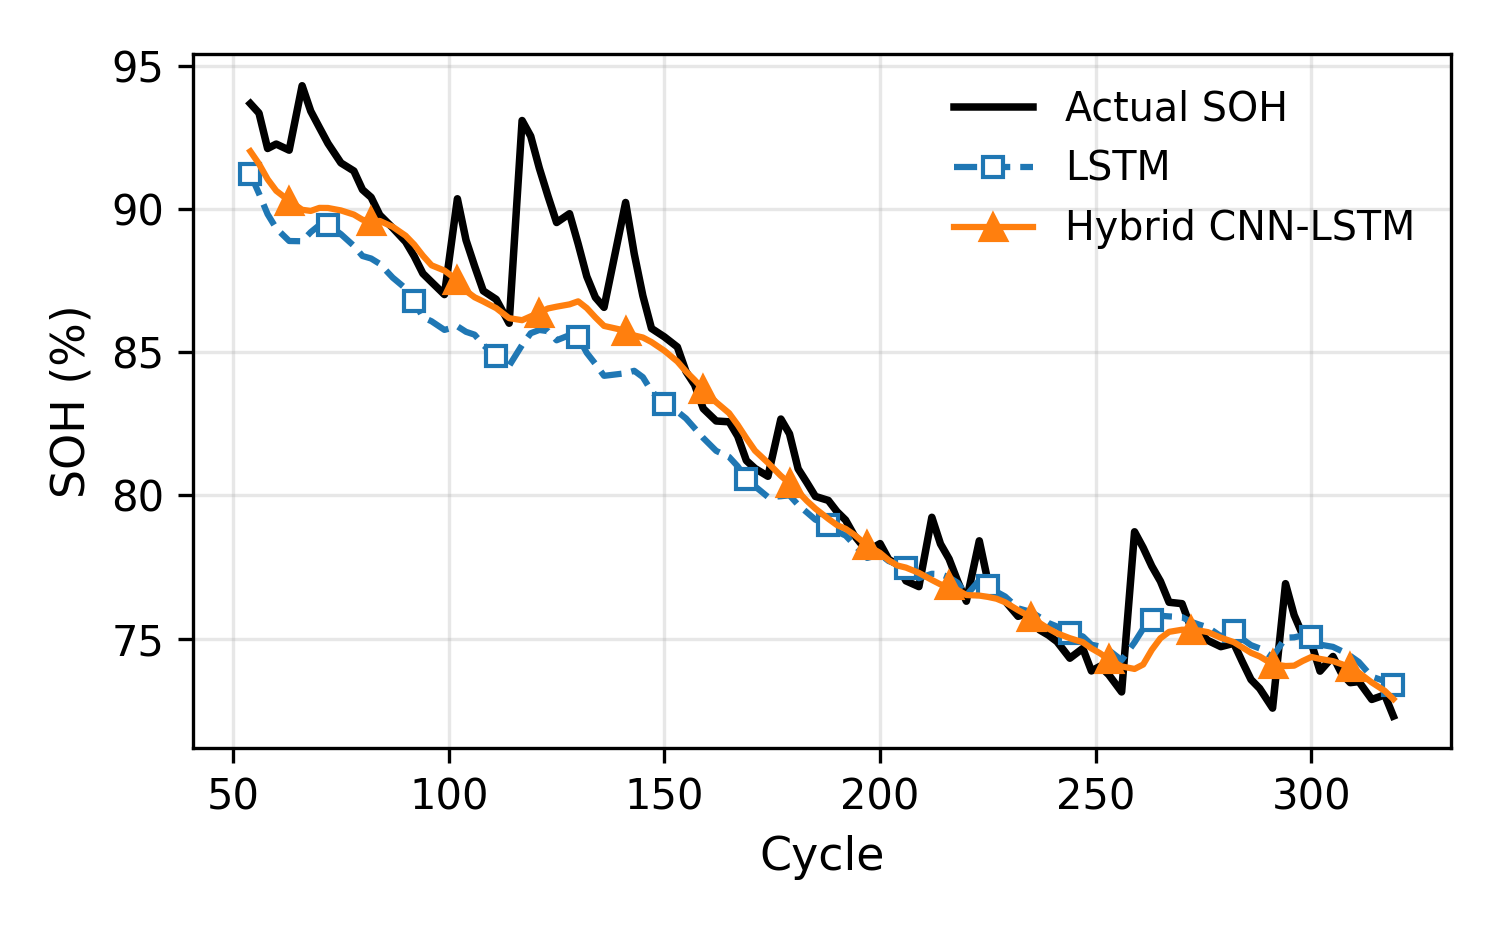

Source data for this figure (header and first rows):
Cycle, Actual SOH (%), LSTM (%), Hybrid CNN-LSTM (%)
54, 93.67, 91.22, 92.01
56, 93.34, 90.53, 91.57
58, 92.11, 89.81, 91.04
60, 92.26, 89.32, 90.63
63, 92.05, 88.88, 90.28
66, 94.3, 88.87, 89.97
68, 93.41, 89.19, 89.93
70, 92.84, 89.43, 90.03
72, 92.28, 89.45, 90.03
75, 91.6, 89.12, 89.95
78, 91.32, 88.71, 89.8
80, 90.67, 88.35, 89.62
82, 90.4, 88.27, 89.57
84, 89.79, 88.08, 89.58
87, 89.34, 87.6, 89.38
90, 88.85, 87.22, 89.06
92, 88.34, 86.77, 88.75
94, 87.74, 86.22, 88.37
96, 87.45, 86.08, 88.03
99, 87.01, 85.78, 87.85
102, 90.35, 85.9, 87.51
104, 88.91, 85.71, 87.14
106, 88, 85.61, 86.91
108, 87.14, 85.25, 86.77
111, 86.84, 84.85, 86.53
114, 86.01, 84.52, 86.19
117, 93.08, 85.25, 86.11
119, 92.54, 85.66, 86.25
121, 91.42, 85.77, 86.38
123, 90.45, 85.73, 86.52
125, 89.52, 85.41, 86.59
128, 89.83, 85.59, 86.67
130, 88.78, 85.52, 86.77
132, 87.64, 84.97, 86.54
134, 86.91, 84.59, 86.21
136, 86.56, 84.17, 85.91
141, 90.22, 84.26, 85.75
143, 88.43, 84.35, 85.58
145, 86.97, 84.13, 85.51
147, 85.83, 83.64, 85.35
150, 85.53, 83.19, 85.05
153, 85.18, 82.93, 84.67
155, 84.32, 82.68, 84.33
157, 83.86, 82.35, 84.03
159, 83.03, 82, 83.7
162, 82.6, 81.55, 83.25
165, 82.57, 81.34, 82.87
167, 82.06, 81.01, 82.46
169, 81.21, 80.59, 81.99
171, 80.94, 80.32, 81.56
174, 80.67, 79.94, 81.14
177, 82.66, 79.97, 80.68
179, 82.15, 80, 80.43
181, 80.93, 79.67, 80.13
183, 80.45, 79.41, 79.81
185, 79.96, 79.15, 79.54
188, 79.82, 78.98, 79.18
190, 79.43, 78.74, 78.96
192, 79.14, 78.6, 78.83
194, 78.6, 78.28, 78.63
... 53 more rows
